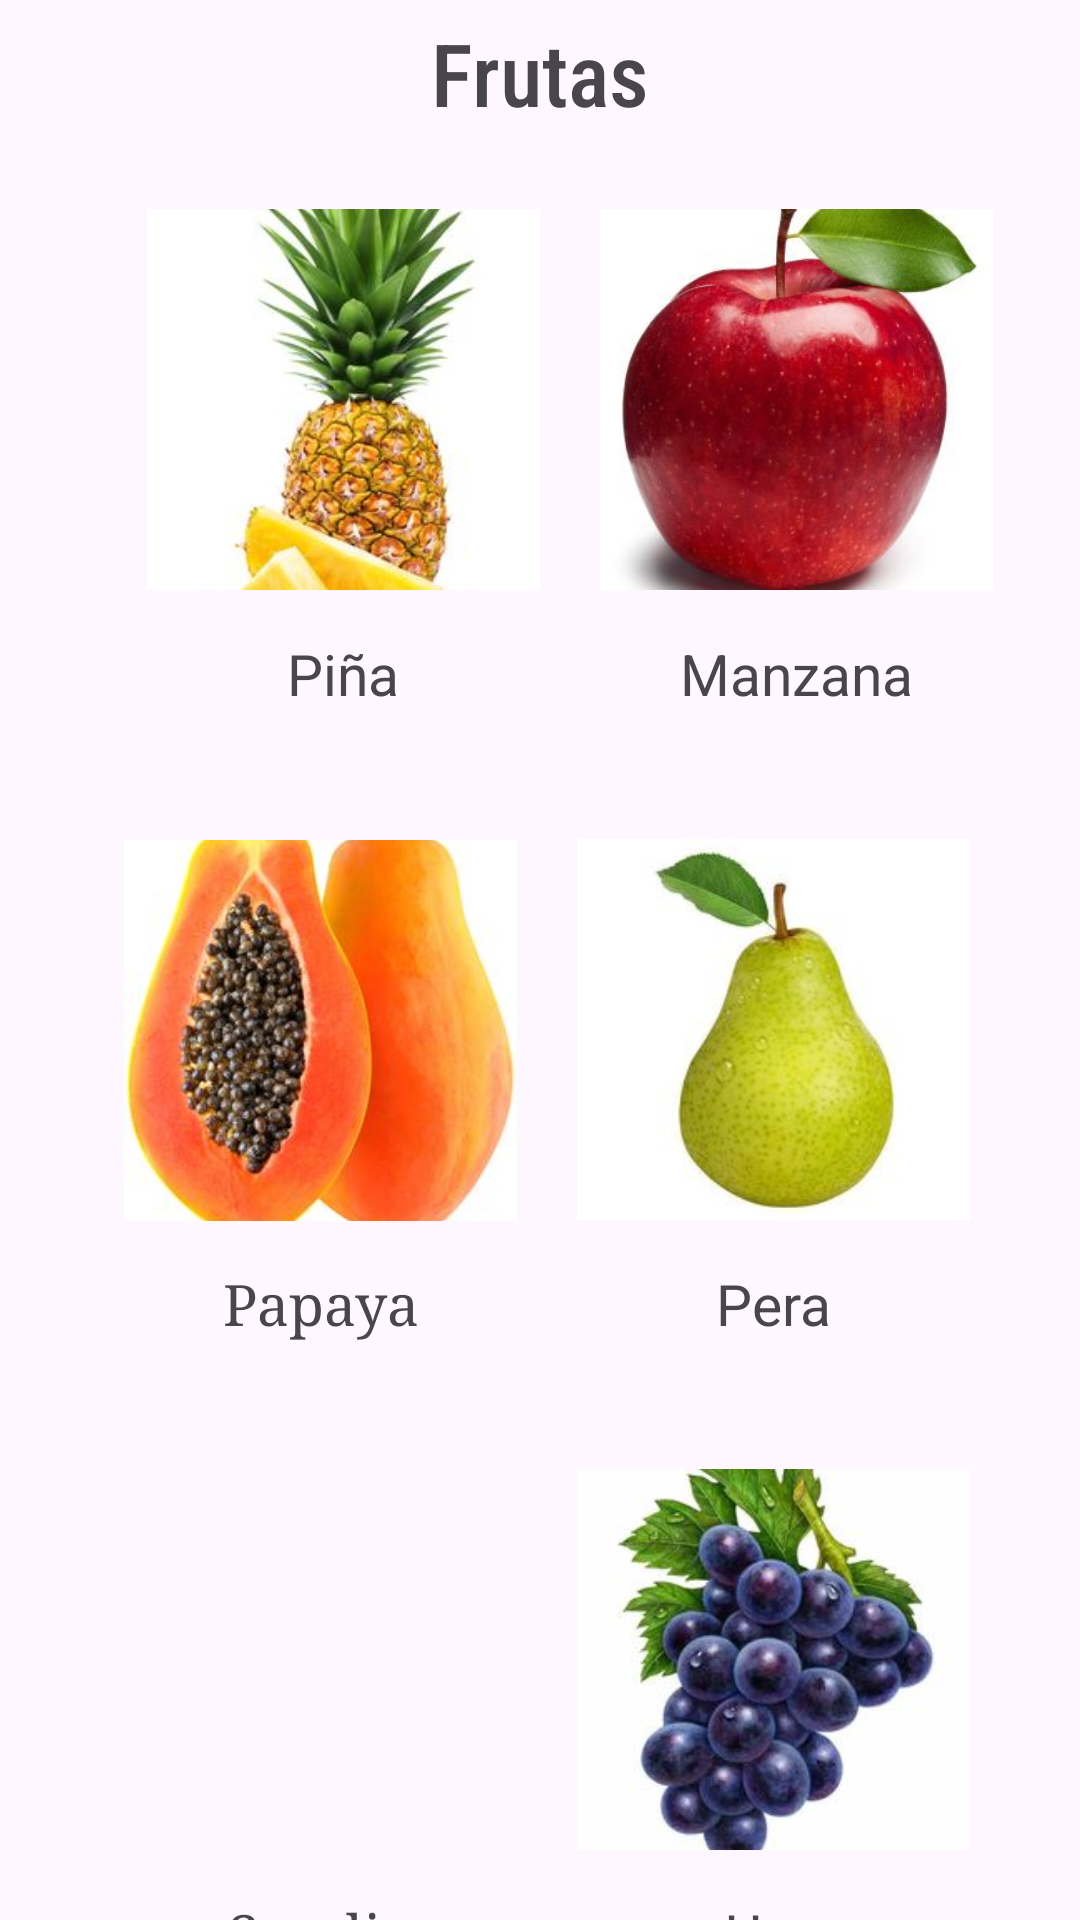

Reconstruct the res/layout file that produces this screen, plus the resources it refers to.
<!-- AndroidManifest.xml: application theme Theme.MyPrimaryApp -->
<!-- res/layout/activity_frutas.xml -->
<?xml version="1.0" encoding="utf-8"?>
<LinearLayout xmlns:android="http://schemas.android.com/apk/res/android"
    xmlns:app="http://schemas.android.com/apk/res-auto"
    xmlns:tools="http://schemas.android.com/tools"
    android:layout_width="match_parent"
    android:layout_height="match_parent"
    tools:context=".Frutas"
    android:orientation="vertical"

    >
    <TextView
        android:layout_width="wrap_content"
        android:layout_height="wrap_content"
        android:text="@string/frutas"
        android:textSize="29dp"
        android:layout_gravity="center"
        android:layout_margin="5dp"
        android:fontFamily="sans-serif-condensed-medium"
        />

    <LinearLayout
        android:layout_width="match_parent"
        android:layout_height="210dp"
        android:layout_gravity="center"
        android:gravity="center"
        android:orientation="horizontal">

        <LinearLayout
            android:layout_width="wrap_content"
            android:layout_height="wrap_content"
            android:layout_marginLeft="20dp"
            android:orientation="vertical">

            <ImageView
                android:layout_width="131dp"
                android:layout_height="127dp"
                android:scaleType="centerCrop"
                android:src="@drawable/pina"
                android:layout_marginBottom="15dp"
                />

            <TextView
                android:layout_width="wrap_content"
                android:layout_height="wrap_content"
                android:layout_gravity="center"
                android:text="@string/pina"
                android:textSize="19dp" />

        </LinearLayout>

        <LinearLayout
            android:layout_width="wrap_content"
            android:layout_height="wrap_content"
            android:layout_marginLeft="20dp"
            android:orientation="vertical">

            <ImageView
                android:layout_width="131dp"
                android:layout_height="127dp"
                android:scaleType="centerCrop"
                android:layout_marginBottom="15dp"
                android:src="@drawable/manzana" />

            <TextView
                android:layout_width="wrap_content"
                android:layout_height="wrap_content"
                android:layout_gravity="center"
                android:text="@string/manzana"
                android:textSize="19dp" />

        </LinearLayout>

    </LinearLayout>

    <LinearLayout
        android:layout_width="match_parent"
        android:layout_height="210dp"
        android:layout_gravity="center"
        android:gravity="center"
        android:orientation="horizontal">

        <LinearLayout
            android:layout_width="wrap_content"
            android:layout_height="wrap_content"
            android:layout_marginLeft="20dp"
            android:orientation="vertical">

            <ImageView
                android:layout_width="131dp"
                android:layout_height="127dp"
                android:layout_marginBottom="15dp"
                android:scaleType="centerCrop"
                android:src="@drawable/papaya" />

            <TextView
                android:layout_width="wrap_content"
                android:layout_height="wrap_content"
                android:layout_gravity="center"
                android:fontFamily="serif"
                android:gravity="center"
                android:text="@string/papaya"
                android:textSize="19dp" />

        </LinearLayout>

        <LinearLayout
            android:layout_width="wrap_content"
            android:layout_height="wrap_content"
            android:layout_marginLeft="20dp"
            android:layout_marginRight="15sp"
            android:orientation="vertical"

            >

            <ImageView
                android:layout_width="131dp"
                android:layout_height="127dp"
                android:layout_marginBottom="15dp"
                android:scaleType="centerCrop"
                android:src="@drawable/pera" />

            <TextView
                android:layout_width="wrap_content"
                android:layout_height="wrap_content"
                android:layout_gravity="center"
                android:text="@string/pera"
                android:textSize="19dp" />

        </LinearLayout>


    </LinearLayout>
    <LinearLayout
        android:layout_width="match_parent"
        android:layout_height="210dp"
        android:layout_gravity="center"
        android:gravity="center"
        android:orientation="horizontal">

        <LinearLayout
            android:layout_width="wrap_content"
            android:layout_height="wrap_content"
            android:layout_marginLeft="20dp"
            android:orientation="vertical">

            <ImageView
                android:layout_width="131dp"
                android:layout_height="127dp"
                android:layout_marginBottom="15dp"
                android:scaleType="centerCrop"
                android:src="@drawable/sandia" />

            <TextView
                android:layout_width="wrap_content"
                android:layout_height="wrap_content"
                android:layout_gravity="center"
                android:fontFamily="serif"
                android:gravity="center"
                android:text="@string/sandia"
                android:textSize="19dp" />

        </LinearLayout>

        <LinearLayout
            android:layout_width="wrap_content"
            android:layout_height="wrap_content"
            android:layout_marginLeft="20dp"
            android:layout_marginRight="15sp"
            android:orientation="vertical"

            >

            <ImageView
                android:layout_width="131dp"
                android:layout_height="127dp"
                android:layout_marginBottom="15dp"
                android:scaleType="centerCrop"
                android:src="@drawable/uvas" />

            <TextView
                android:layout_width="wrap_content"
                android:layout_height="wrap_content"
                android:layout_gravity="center"
                android:text="@string/uva"
                android:textSize="19dp" />

        </LinearLayout>

</LinearLayout>
    <Button
        android:layout_width="wrap_content"
        android:layout_height="wrap_content"
        android:layout_gravity="center"
        android:text="@string/volver"
        />
</LinearLayout>
<!-- resources referenced by this layout -->
<resources>
  <!-- drawable manzana: jpg bitmap (drawable, 15601 bytes) -->
  <!-- drawable papaya: jpg bitmap (drawable, 12530 bytes) -->
  <!-- drawable pera: jpg bitmap (drawable, 6118 bytes) -->
  <!-- drawable pina: jpg bitmap (drawable, 13510 bytes) -->
  <!-- drawable uvas: jpg bitmap (drawable, 11293 bytes) -->
  <string name="frutas">Frutas</string>
  <string name="manzana">Manzana</string>
  <string name="papaya">Papaya</string>
  <string name="pera">Pera</string>
  <string name="pina">Piña</string>
  <string name="sandia">Sandia</string>
  <string name="uva">Uva</string>
  <string name="volver">Volver</string>
  <style name="Theme.MyPrimaryApp" parent="Base.Theme.MyPrimaryApp" />
  <style name="Base.Theme.MyPrimaryApp" parent="Theme.Material3.DayNight.NoActionBar">
          
          
      </style>
</resources>
